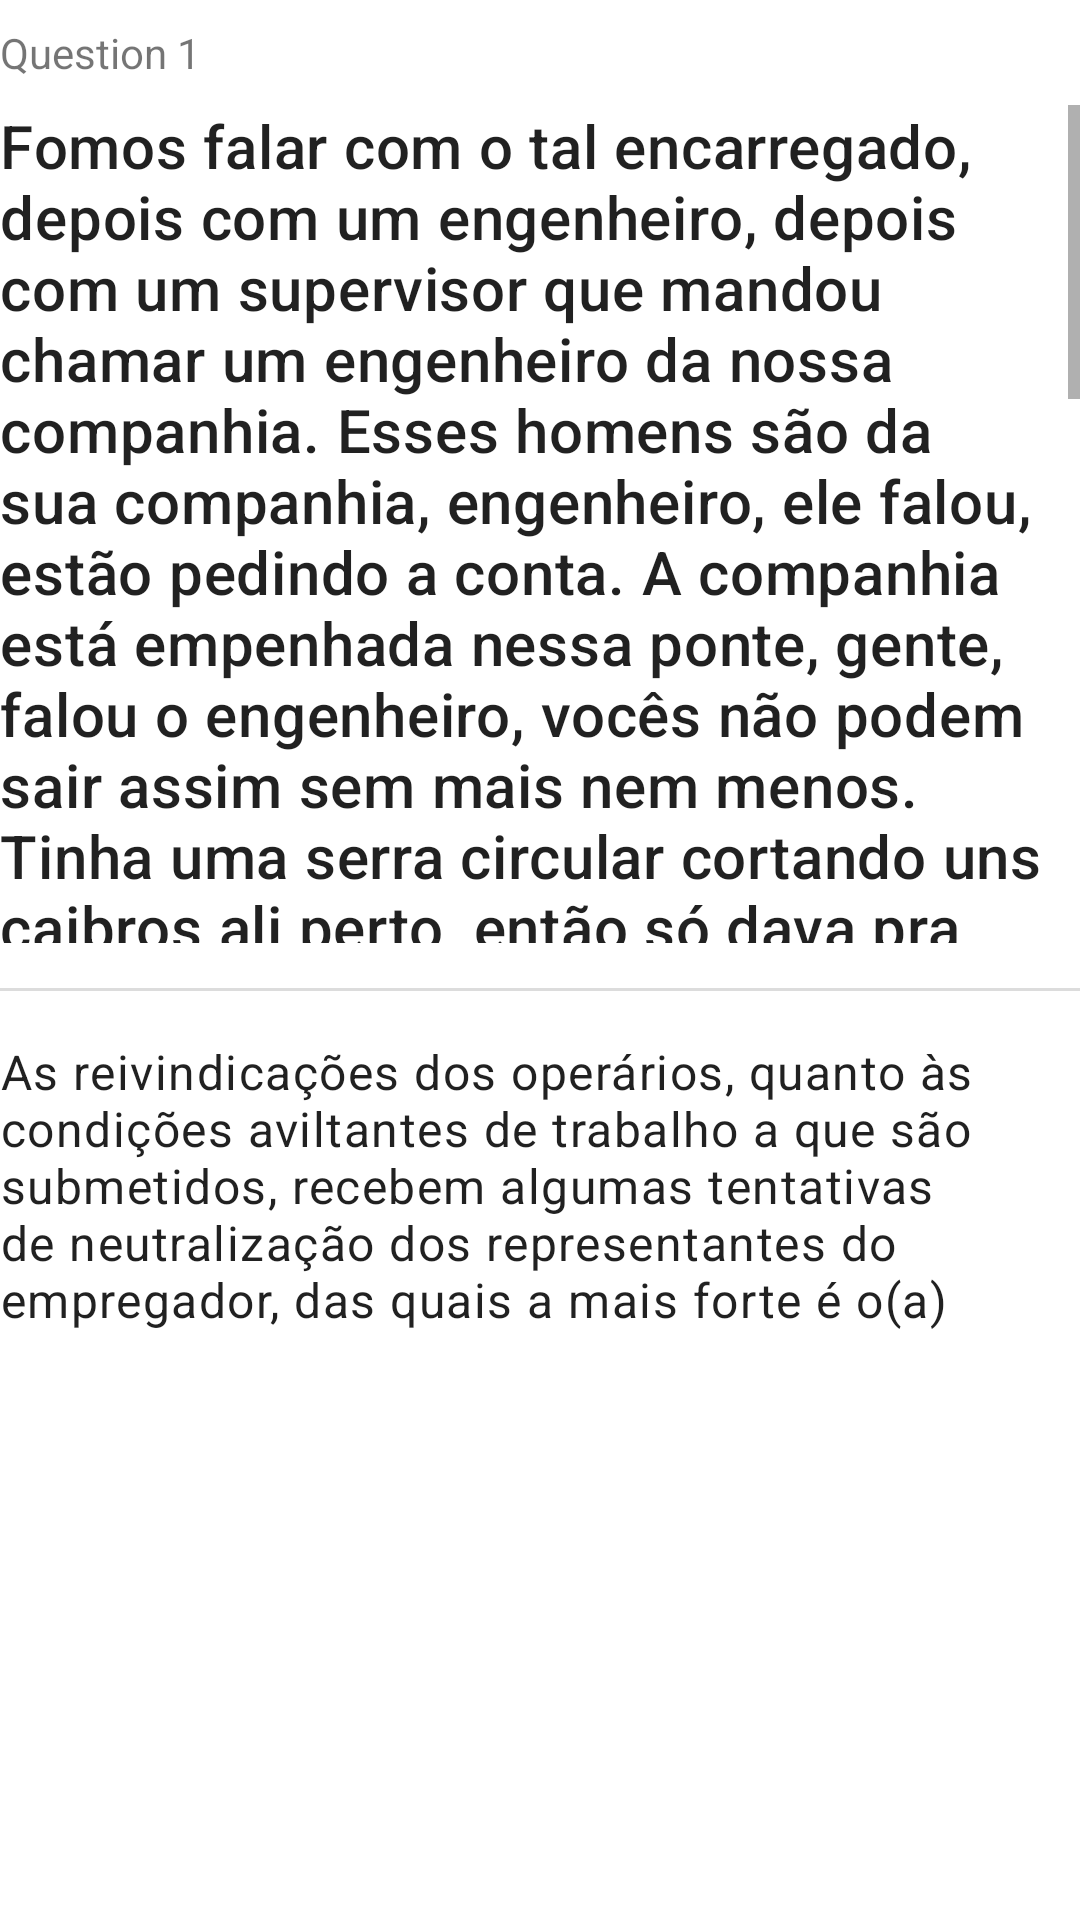

Layout XML and referenced resources for this Android screen:
<!-- AndroidManifest.xml: application theme Theme.Simulei -->
<!-- res/layout/fragment_question_detail.xml -->
<?xml version="1.0" encoding="utf-8"?>
<RelativeLayout xmlns:android="http://schemas.android.com/apk/res/android"
    xmlns:tools="http://schemas.android.com/tools"
    android:layout_width="match_parent"
    android:layout_height="match_parent"
    tools:context=".ui.fragment.QuestionDetailFragment"
    android:layout_marginHorizontal="16dp">

    <TextView
        android:id="@+id/middle"
        android:layout_width="wrap_content"
        android:layout_height="wrap_content"
        android:layout_centerVertical="true"
        />

    <TextView
        android:id="@+id/question_number"
        android:layout_width="match_parent"
        android:layout_height="wrap_content"
        android:layout_marginTop="8dp"
        android:text="@string/example_question_number" />


    <ScrollView
        android:id="@+id/scroll_view1"
        android:layout_width="match_parent"
        android:layout_height="match_parent"
        android:layout_below="@id/question_number"
        android:layout_alignBottom="@id/divider"
        android:layout_marginTop="8dp"
        android:layout_marginBottom="16dp">
        <LinearLayout
            android:layout_width="match_parent"
            android:layout_height="wrap_content"
            android:orientation="vertical">
            <TextView
                android:id="@+id/statement_question"
                android:layout_width="wrap_content"
                android:layout_height="wrap_content"
                android:text="@string/example_statement_question"
                style="@style/TextAppearance.MaterialComponents.Headline6" />

            <TextView
                android:id="@+id/source"
                android:layout_width="wrap_content"
                android:layout_height="wrap_content"
                android:text="@string/example_source"
                android:textAlignment="viewEnd"
                android:gravity="end"/>
        </LinearLayout>
    </ScrollView>

    <TextView
        android:id="@+id/divider"
        android:layout_width="match_parent"
        android:layout_height="wrap_content"
        android:layout_below="@id/middle"
        android:theme="@style/Divider"/>

    <ScrollView
        android:layout_width="match_parent"
        android:layout_height="match_parent"
        android:layout_below="@id/divider"
        android:layout_marginTop="16dp">

        <LinearLayout
            android:layout_width="match_parent"
            android:layout_height="wrap_content"
            android:orientation="vertical">

            <TextView
                android:id="@+id/question"
                android:layout_width="wrap_content"
                android:layout_height="wrap_content"
                style="@style/TextAppearance.MaterialComponents.Body1"
                android:text="@string/example_question"
                />

            <androidx.recyclerview.widget.RecyclerView
                android:id="@+id/recycler_view_answer"
                android:layout_width="match_parent"
                android:layout_height="match_parent"
                android:layout_marginTop="16dp"
                tools:itemCount="6"
                tools:listitem="@layout/item_answer" />
        </LinearLayout>
    </ScrollView>

</RelativeLayout>
<!-- res/layout/item_answer.xml (included above) -->
<?xml version="1.0" encoding="utf-8"?>
<RelativeLayout xmlns:android="http://schemas.android.com/apk/res/android"
    android:layout_width="match_parent"
    android:layout_height="wrap_content">

    <RelativeLayout
        android:id="@+id/circle_icon"
        android:layout_width="32dp"
        android:layout_height="32dp"
        android:layout_centerVertical="true"
        android:layout_alignParentTop="true"
        android:layout_marginTop="6dp"
        android:layout_alignParentStart="true"
        android:layout_alignParentLeft="true"
        android:background="@drawable/filled_circle_light">
        <TextView
            android:id="@+id/letter"
            android:layout_width="wrap_content"
            android:layout_height="wrap_content"
            android:text="@string/example_letter"
            android:textAppearance="@style/TextAppearance.MaterialComponents.Headline5"
            android:layout_centerInParent="true"/>
    </RelativeLayout>

    <TextView
        android:id="@+id/answer"
        android:layout_width="wrap_content"
        android:layout_height="wrap_content"
        android:layout_marginStart="6dp"
        android:layout_marginLeft="6dp"
        android:layout_alignParentTop="true"
        android:layout_marginTop="6dp"
        android:layout_alignTop="@id/circle_icon"
        android:layout_toRightOf="@id/circle_icon"
        android:layout_toEndOf="@id/circle_icon"
        style="@style/TextAppearance.MaterialComponents.Body2"
        android:text="@string/example_answer" />

</RelativeLayout>
<!-- resources referenced by this layout -->
<resources>
  <!-- drawable filled_circle_light (drawable) -->
  <?xml version="1.0" encoding="utf-8"?>
  <shape
      xmlns:android="http://schemas.android.com/apk/res/android"
      android:shape="oval">
      <solid android:color="@color/purple_200"/>
      <stroke android:width="0dp" android:color="#fff" />
      <size android:width="28dp" android:height="28dp"/>
  </shape>
  <string name="example_answer">sequência de atribuição de responsabilidades e de
  poder decisório a terceiros.</string>
  <string name="example_letter">A</string>
  <string name="example_question">As reivindicações dos operários, quanto às condições aviltantes de trabalho a que são submetidos, recebem algumas tentativas de neutralização dos representantes do empregador, das quais a mais forte é o(a)</string>
  <string name="example_question_number">Question 1</string>
  <string name="example_source">PELLEGRINI, D. A maior ponte do mundo. In: Melhores contos. São Paulo: Global, 2005.</string>
  <string name="example_statement_question">
          Fomos falar com o tal encarregado, depois com um
  engenheiro, depois com um supervisor que mandou
  chamar um engenheiro da nossa companhia. Esses
  homens são da sua companhia, engenheiro, ele falou,
  estão pedindo a conta. A companhia está empenhada
  nessa ponte, gente, falou o engenheiro, vocês não
  podem sair assim sem mais nem menos. Tinha uma
  serra circular cortando uns caibros ali perto, então
  só dava pra falar quando a serra parava, e aquilo foi
  dando nos nervos.
  Falei que a gente tinha o direito de sair quando a
  gente quisesse, e pronto. Nisso encostou um sujeito
  de paletó mas sem gravata, o engenheiro continuou
  falando e a serra cortando. Quando ele parou de falar,
  50 Volts aproveitou uma parada da serra e falou que
  a gente não era bicho pra trabalhar daquele jeito; daí
  o supervisor falou que, se era falta de mulher, eles
  davam um jeito. O engenheiro falou que tinha mais
  de vinte companhias trabalhando na ponte, a maioria
  com prejuízo, porque era mais uma questão de honra,
  a gente tinha de acabar a ponte, a nossa companhia
  nunca ia esquecer nosso trabalho ali naquela ponte,
  um orgulho nacional.
      </string>
  <style name="Divider">
          <item name="android:layout_width">match_parent</item>
          <item name="android:layout_height">1dp</item>
          <item name="android:background">@color/gray</item>
          <item name="android:textSize">0.1sp</item>
      </style>
  <style name="Theme.Simulei" parent="Theme.MaterialComponents.DayNight.NoActionBar">
          
          <item name="colorPrimary">@color/purple_500</item>
          <item name="colorPrimaryVariant">@color/purple_700</item>
          <item name="colorOnPrimary">@color/white</item>
          
          <item name="colorSecondary">@color/teal_200</item>
          <item name="colorSecondaryVariant">@color/teal_700</item>
          <item name="colorOnSecondary">@color/black</item>
          
          <item name="android:statusBarColor" tools:targetApi="l">?attr/colorPrimaryVariant</item>
          
      </style>
  <color name="purple_200">#FFBB86FC</color>
  <color name="gray">#99C5C5C5</color>
  <color name="purple_500">#FF6200EE</color>
  <color name="purple_700">#FF3700B3</color>
  <color name="white">#FFFFFFFF</color>
  <color name="teal_200">#FF03DAC5</color>
  <color name="teal_700">#FF018786</color>
  <color name="black">#FF000000</color>
</resources>
